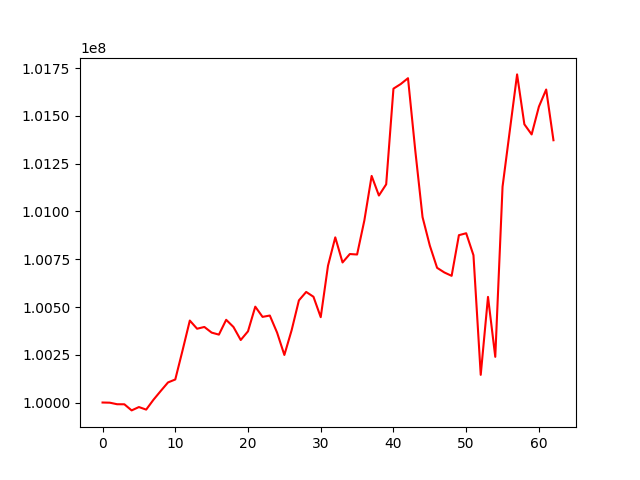

Data behind this chart, as committed beside it:
, 0
0, 100000000
1, 99999085
2, 99991038
3, 99990723
4, 99958739
5, 99976277
6, 99962911
7, 100014432
8, 100060372
9, 100105070
10, 100120618
11, 100272674
12, 100429050
13, 100386251
14, 100395523
15, 100365984
16, 100355421
17, 100432971
18, 100395463
19, 100327266
20, 100372767
21, 100501808
22, 100448303
23, 100455317
24, 100365896
25, 100248953
26, 100378588
27, 100534733
28, 100578837
29, 100553717
30, 100446720
31, 100716168
32, 100864542
33, 100733159
34, 100777286
35, 100774805
36, 100953406
37, 101186146
38, 101083533
39, 101142212
40, 101643029
41, 101667130
42, 101697710
43, 101319264
44, 100970505
45, 100821474
46, 100705122
47, 100680762
48, 100663121
49, 100875995
50, 100886053
51, 100771122
52, 100144789
53, 100552885
54, 100239077
55, 101129621
56, 101423843
57, 101717618
58, 101456470
59, 101403329
... 3 more rows
